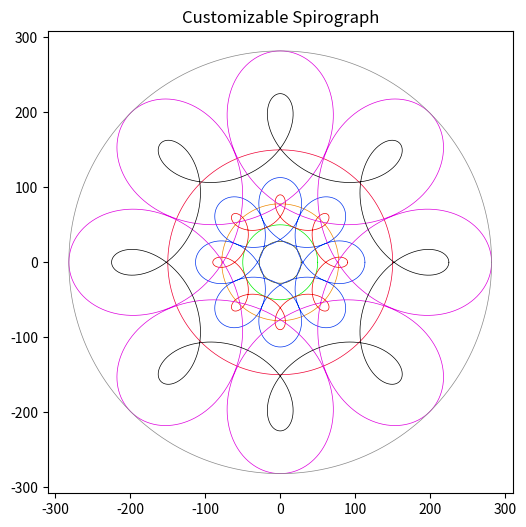

This chart was generated by the following Python code:
import numpy as np
import matplotlib.pyplot as plt
import matplotlib.animation as animation

def circle(R, num_points=1000, color='#000000', linewidth=0.5):
    """Generate and plot a Circle."""
    theta = np.linspace(0, 2 * np.pi, num_points)
    x = R * np.cos(theta)
    y = R * np.sin(theta)
    plt.plot(x, y, color=color, linewidth=linewidth)
    return x, y


def spirograph(R, r, d, num_points=4000, color='b', linewidth=1.5):
    """Generate and plot a customizable Spirograph."""
    theta = np.linspace(0, 2 * np.pi * r / np.gcd(R, r), num_points)
    x = (R - r) * np.cos(theta) + d * np.cos(((R - r) / r) * theta)
    y = (R - r) * np.sin(theta) - d * np.sin(((R - r) / r) * theta)
    
    plt.plot(x, y, color=color, linewidth=linewidth)
    return x, y

# Customizable Spirograph
plt.figure(figsize=(6,6))
plt.title("Customizable Spirograph")
plt.axis("equal")

circle( 28, color='#444400', linewidth=0.5)
circle( 50, color='#00ee00', linewidth=0.5)

# Example variations, R r and d
circle( 78, color='#ee8800', linewidth=0.5)
spirograph(  80,  10,  43, color='#0033ee', linewidth=0.5)
spirograph(  80,  10,  20, color='#ee0000', linewidth=0.5)

# spirograph( 125,  25,  99, color='#00ee00', linewidth=0.5)
# spirograph( 125,  25,  45, color='#0000ee', linewidth=0.5)

circle( 150, color='#ee0033', linewidth=0.5)
spirograph( 200,  25, 107, color='#dd00dd', linewidth=0.5)
spirograph( 200,  25,  50, color='#000000', linewidth=0.5)

circle( 282, color='#888888', linewidth=0.5)
plt.show()
